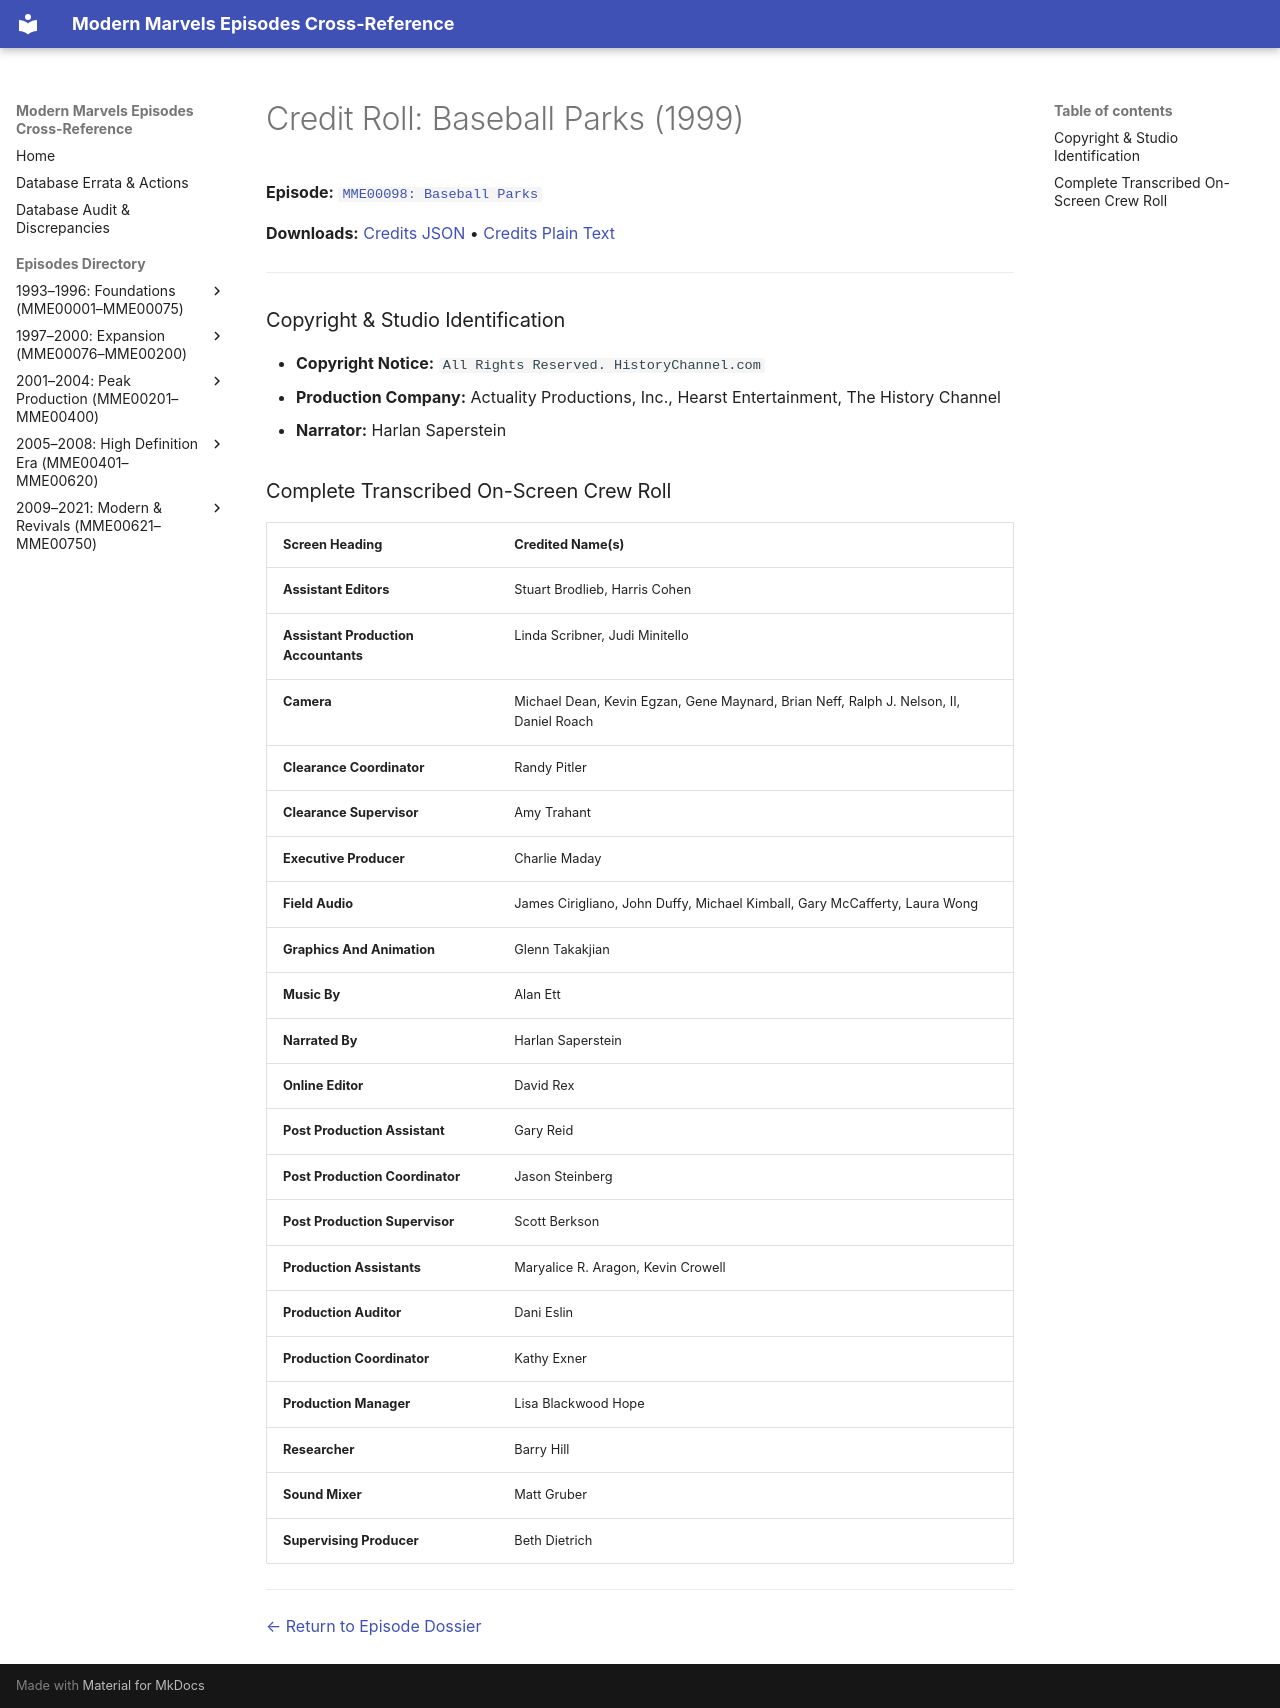

repository: ModernMarvelsFan/ModernMarvels · page: credits/MME00098-credits/index.html · generator: mkdocs

# Credit Roll: Baseball Parks (1999)
**Episode:** [`MME00098: Baseball Parks`](../episodes/MME00098.md)

**Downloads:** [Credits JSON](json/MME00098-credits.json) • [Credits Plain Text](txt/MME00098-credits.txt)

---

### Copyright & Studio Identification
* **Copyright Notice:** `All Rights Reserved. HistoryChannel.com`
* **Production Company:** Actuality Productions, Inc., Hearst Entertainment, The History Channel
* **Narrator:** Harlan Saperstein

### Complete Transcribed On-Screen Crew Roll

| Screen Heading | Credited Name(s) |
| :--- | :--- |
| **Assistant Editors** | Stuart Brodlieb, Harris Cohen |
| **Assistant Production Accountants** | Linda Scribner, Judi Minitello |
| **Camera** | Michael Dean, Kevin Egzan, Gene Maynard, Brian Neff, Ralph J. Nelson, II, Daniel Roach |
| **Clearance Coordinator** | Randy Pitler |
| **Clearance Supervisor** | Amy Trahant |
| **Executive Producer** | Charlie Maday |
| **Field Audio** | James Cirigliano, John Duffy, Michael Kimball, Gary McCafferty, Laura Wong |
| **Graphics And Animation** | Glenn Takakjian |
| **Music By** | Alan Ett |
| **Narrated By** | Harlan Saperstein |
| **Online Editor** | David Rex |
| **Post Production Assistant** | Gary Reid |
| **Post Production Coordinator** | Jason Steinberg |
| **Post Production Supervisor** | Scott Berkson |
| **Production Assistants** | Maryalice R. Aragon, Kevin Crowell |
| **Production Auditor** | Dani Eslin |
| **Production Coordinator** | Kathy Exner |
| **Production Manager** | Lisa Blackwood Hope |
| **Researcher** | Barry Hill |
| **Sound Mixer** | Matt Gruber |
| **Supervising Producer** | Beth Dietrich |

---
[← Return to Episode Dossier](../episodes/MME00098.md)
